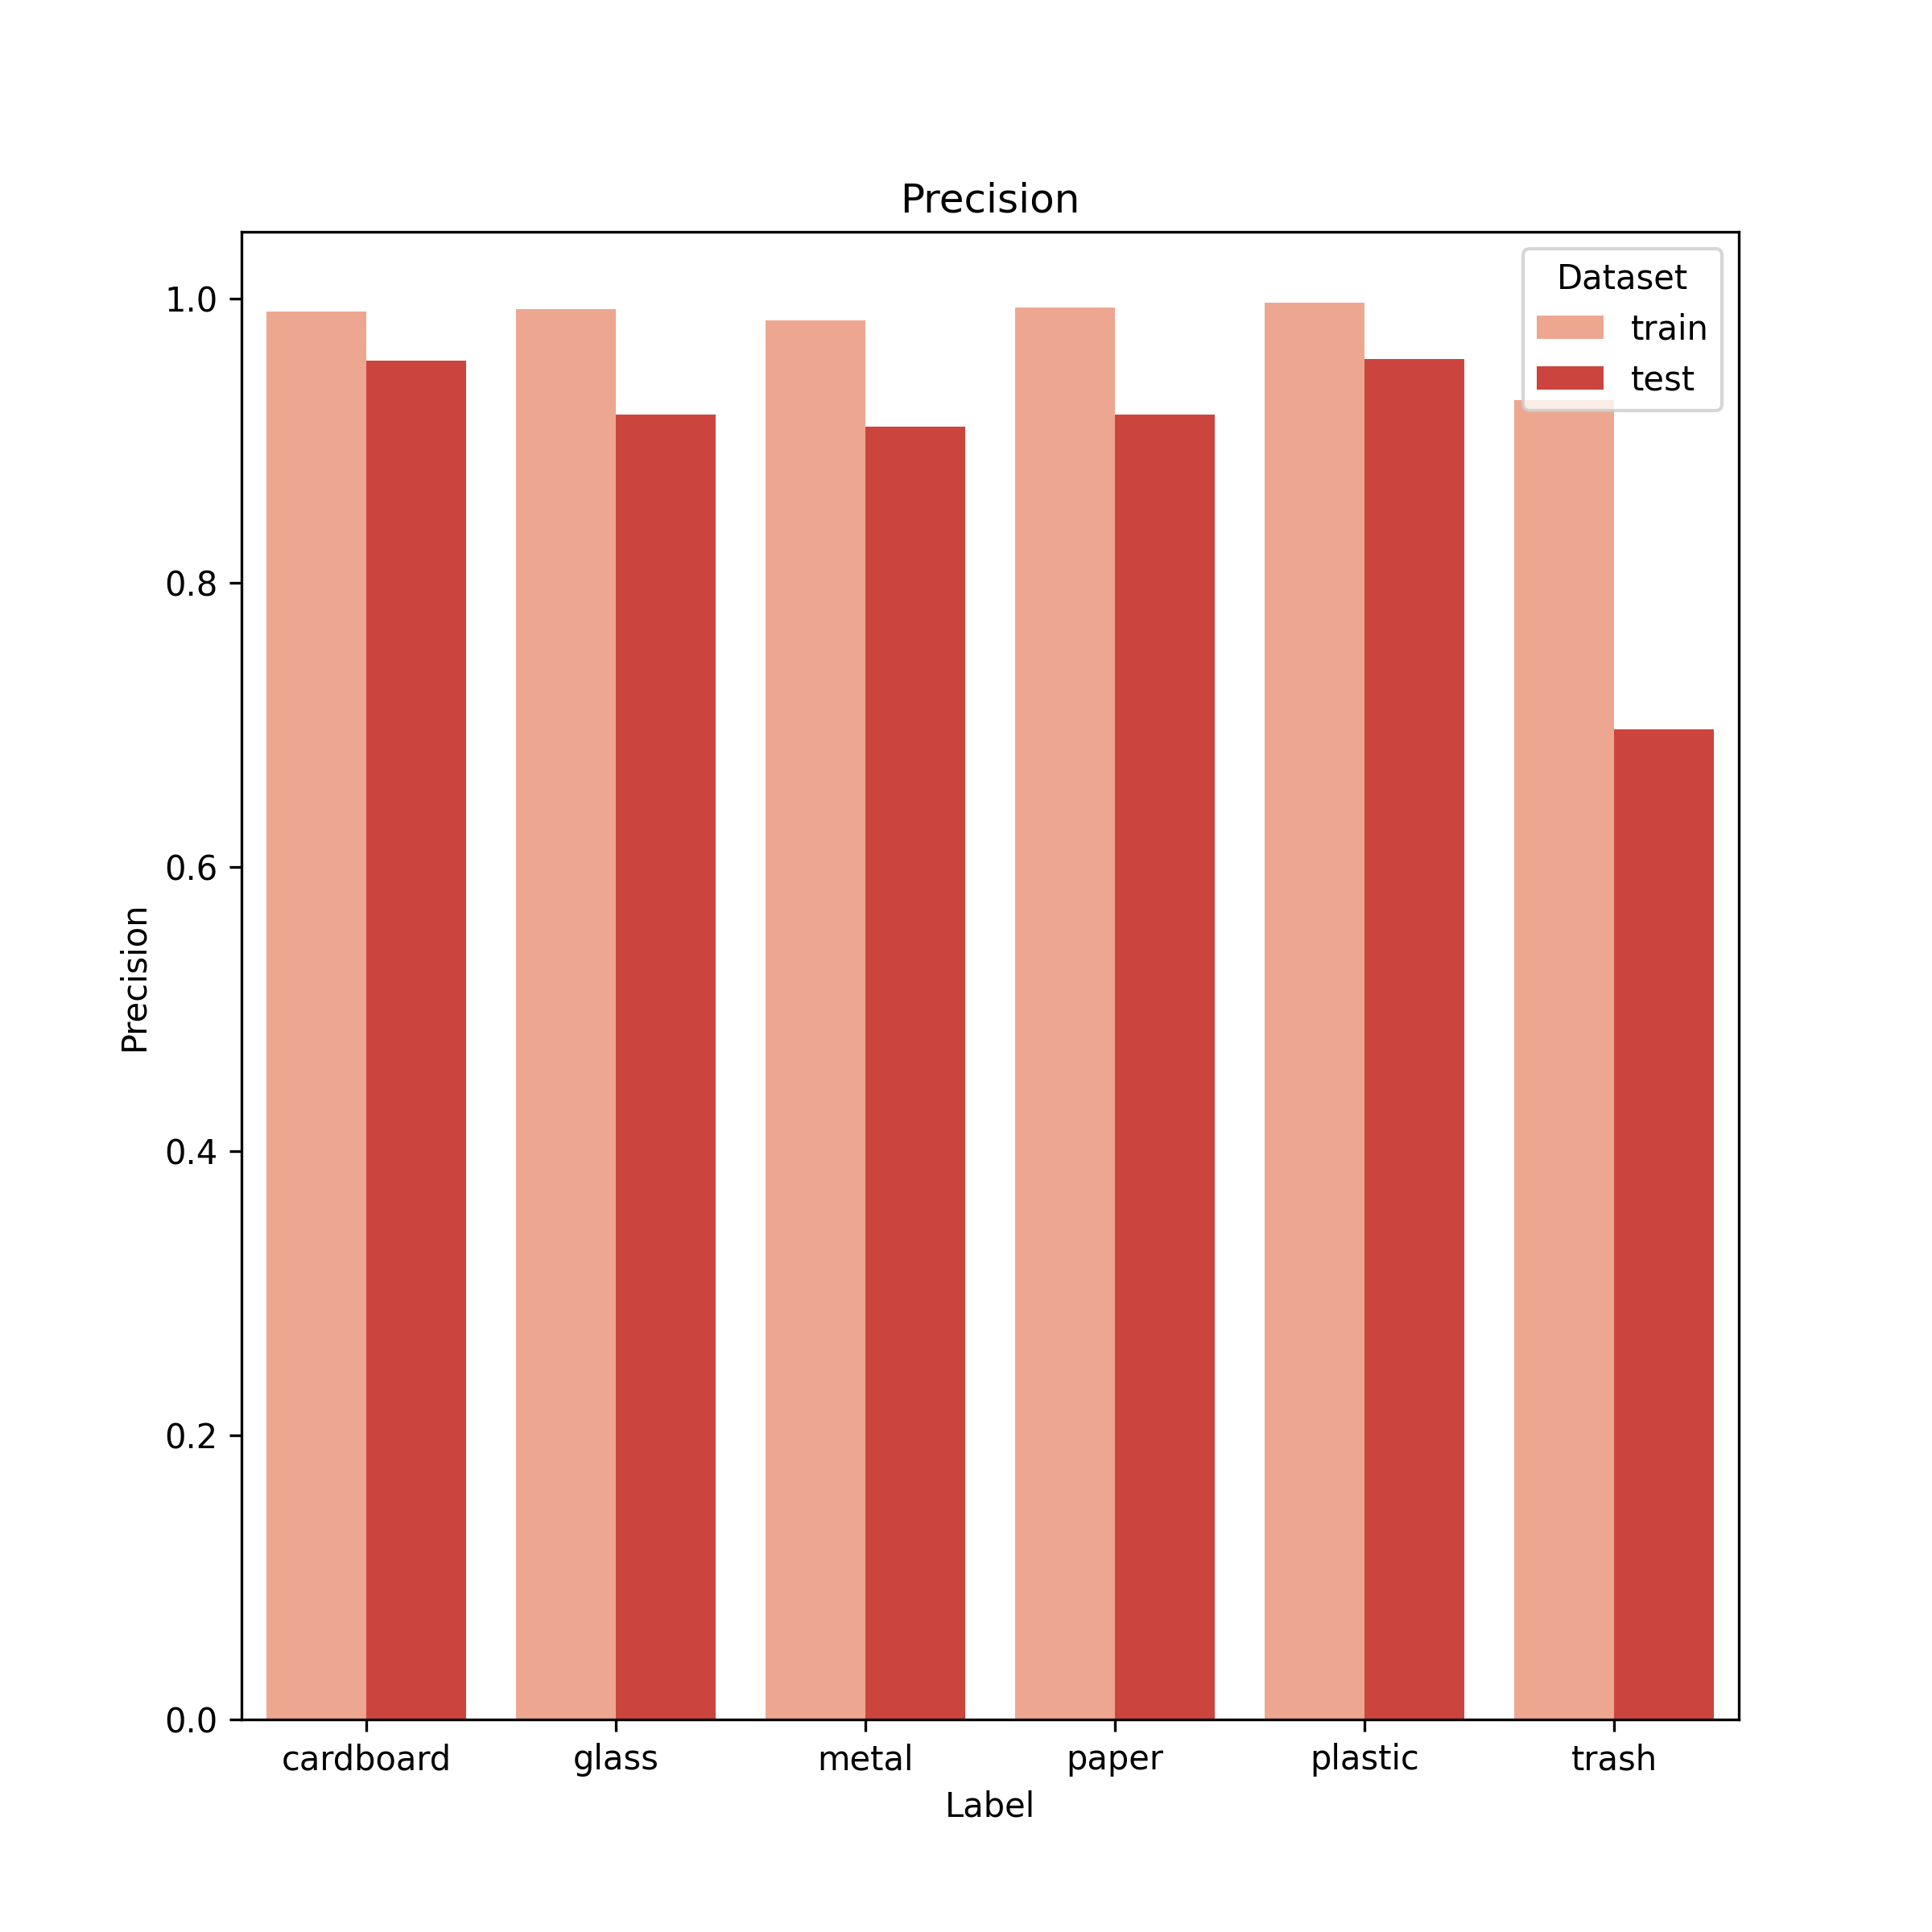

Data behind this chart, as committed beside it:
, label, train, test
0, cardboard, 0.9909, 0.9565
1, glass, 0.9926, 0.9184
2, metal, 0.9847, 0.9101
3, paper, 0.9937, 0.9187
4, plastic, 0.9973, 0.9574
5, trash, 0.9286, 0.697
